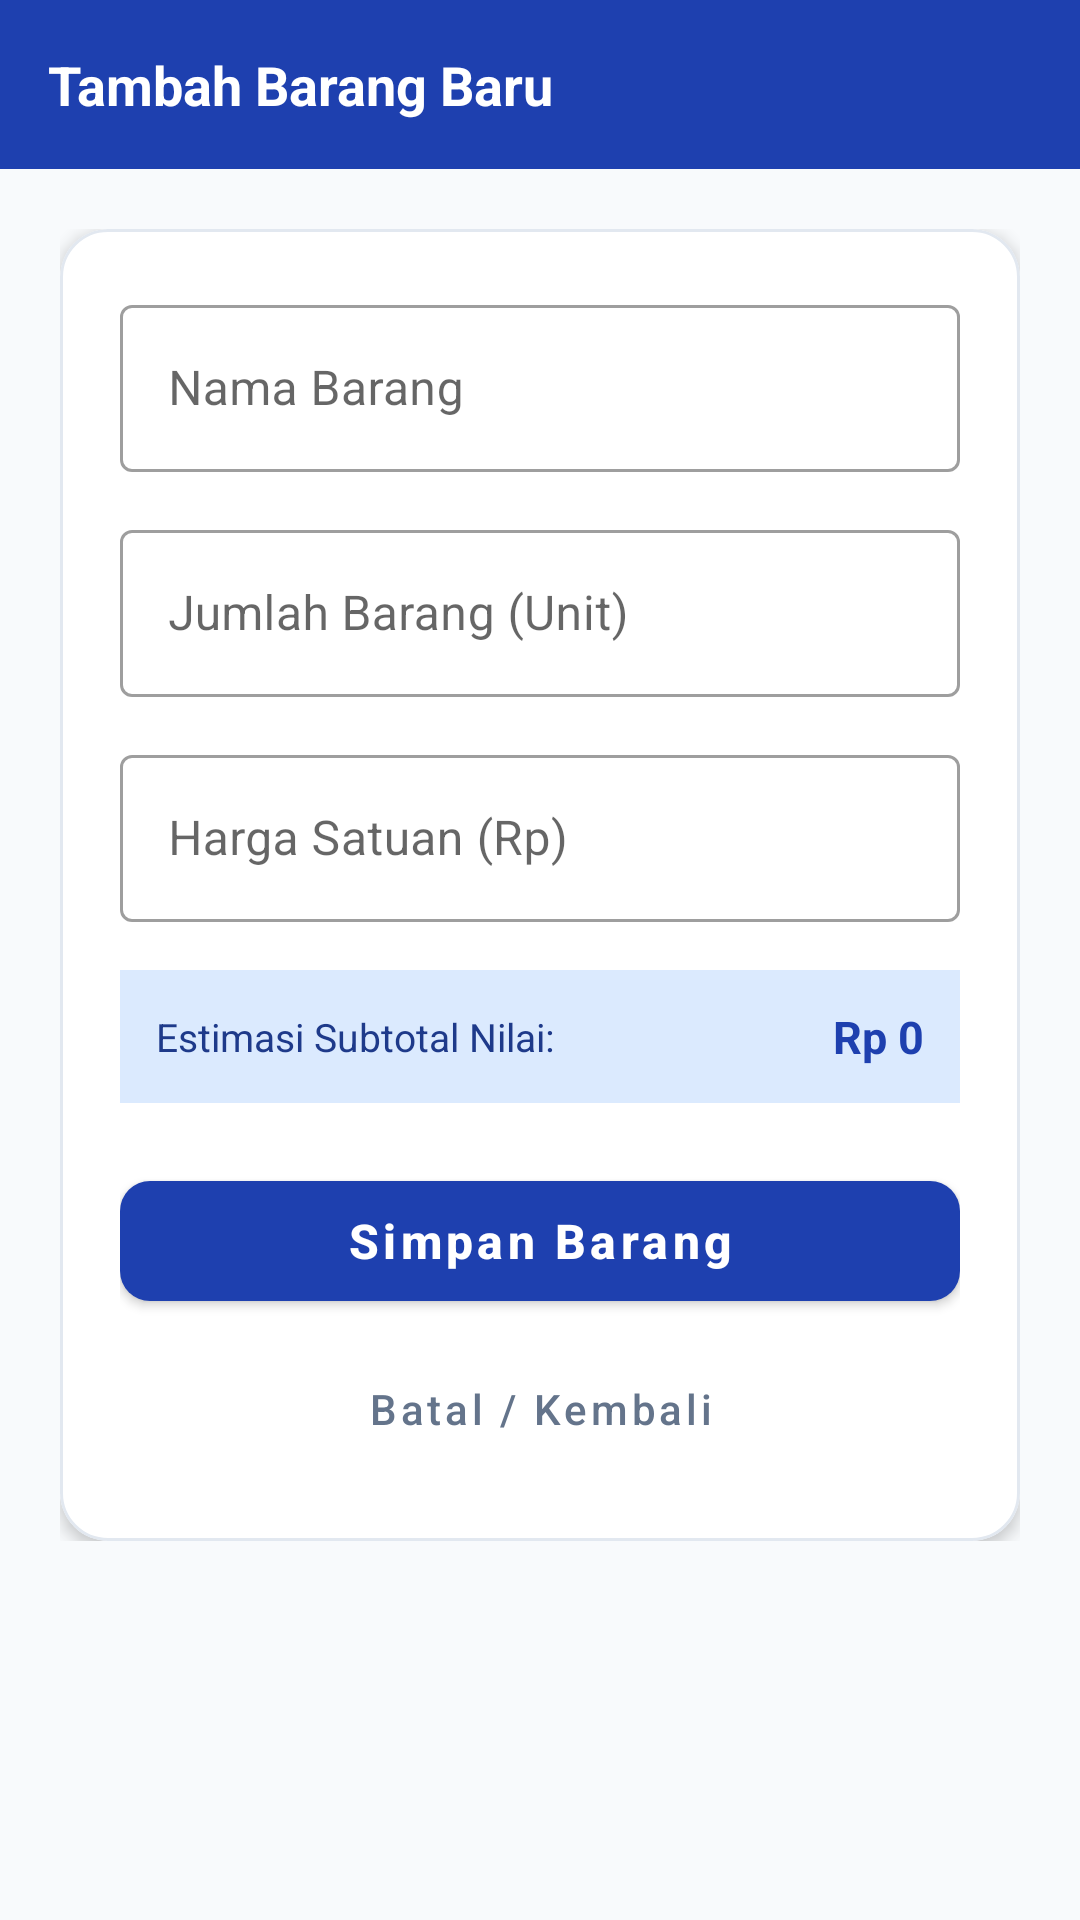

Layout XML and referenced resources for this Android screen:
<!-- AndroidManifest.xml: application theme Theme.InventarisBarang053 -->
<!-- res/layout/activity_form_item_053.xml -->
<?xml version="1.0" encoding="utf-8"?>
<ScrollView xmlns:android="http://schemas.android.com/apk/res/android"
    xmlns:app="http://schemas.android.com/apk/res-auto"
    android:layout_width="match_parent"
    android:layout_height="match_parent"
    android:background="@color/background_053"
    android:fillViewport="true">

    <LinearLayout
        android:layout_width="match_parent"
        android:layout_height="wrap_content"
        android:orientation="vertical">

        
        <LinearLayout
            android:layout_width="match_parent"
            android:layout_height="wrap_content"
            android:background="@color/primary_053"
            android:gravity="center_vertical"
            android:orientation="horizontal"
            android:padding="16dp">

            <TextView
                android:id="@+id/tv_form_title_053"
                android:layout_width="0dp"
                android:layout_height="wrap_content"
                android:layout_weight="1"
                android:text="Tambah Barang Baru"
                android:textColor="@color/white"
                android:textSize="18sp"
                android:textStyle="bold" />
        </LinearLayout>

        <LinearLayout
            android:layout_width="match_parent"
            android:layout_height="wrap_content"
            android:orientation="vertical"
            android:padding="20dp">

            <com.google.android.material.card.MaterialCardView
                android:layout_width="match_parent"
                android:layout_height="wrap_content"
                app:cardBackgroundColor="@color/surface_053"
                app:cardCornerRadius="16dp"
                app:cardElevation="3dp"
                app:strokeColor="@color/divider_053"
                app:strokeWidth="1dp">

                <LinearLayout
                    android:layout_width="match_parent"
                    android:layout_height="wrap_content"
                    android:orientation="vertical"
                    android:padding="20dp">

                    <com.google.android.material.textfield.TextInputLayout
                        android:id="@+id/til_nama_barang_053"
                        style="@style/Widget.MaterialComponents.TextInputLayout.OutlinedBox"
                        android:layout_width="match_parent"
                        android:layout_height="wrap_content"
                        android:hint="Nama Barang">

                        <com.google.android.material.textfield.TextInputEditText
                            android:id="@+id/et_nama_barang_053"
                            android:layout_width="match_parent"
                            android:layout_height="wrap_content"
                            android:inputType="textCapWords"
                            android:maxLines="1" />
                    </com.google.android.material.textfield.TextInputLayout>

                    <com.google.android.material.textfield.TextInputLayout
                        android:id="@+id/til_jumlah_barang_053"
                        style="@style/Widget.MaterialComponents.TextInputLayout.OutlinedBox"
                        android:layout_width="match_parent"
                        android:layout_height="wrap_content"
                        android:layout_marginTop="14dp"
                        android:hint="Jumlah Barang (Unit)">

                        <com.google.android.material.textfield.TextInputEditText
                            android:id="@+id/et_jumlah_barang_053"
                            android:layout_width="match_parent"
                            android:layout_height="wrap_content"
                            android:inputType="number"
                            android:maxLines="1" />
                    </com.google.android.material.textfield.TextInputLayout>

                    <com.google.android.material.textfield.TextInputLayout
                        android:id="@+id/til_harga_barang_053"
                        style="@style/Widget.MaterialComponents.TextInputLayout.OutlinedBox"
                        android:layout_width="match_parent"
                        android:layout_height="wrap_content"
                        android:layout_marginTop="14dp"
                        android:hint="Harga Satuan (Rp)"
                        app:prefixText="Rp ">

                        <com.google.android.material.textfield.TextInputEditText
                            android:id="@+id/et_harga_barang_053"
                            android:layout_width="match_parent"
                            android:layout_height="wrap_content"
                            android:inputType="number"
                            android:maxLines="1" />
                    </com.google.android.material.textfield.TextInputLayout>

                    
                    <LinearLayout
                        android:layout_width="match_parent"
                        android:layout_height="wrap_content"
                        android:layout_marginTop="16dp"
                        android:background="@color/primary_light_053"
                        android:gravity="center_vertical"
                        android:orientation="horizontal"
                        android:padding="12dp">

                        <TextView
                            android:layout_width="0dp"
                            android:layout_height="wrap_content"
                            android:layout_weight="1"
                            android:text="Estimasi Subtotal Nilai:"
                            android:textColor="@color/primary_dark_053"
                            android:textSize="13sp" />

                        <TextView
                            android:id="@+id/tv_preview_subtotal_053"
                            android:layout_width="wrap_content"
                            android:layout_height="wrap_content"
                            android:text="Rp 0"
                            android:textColor="@color/primary_053"
                            android:textSize="15sp"
                            android:textStyle="bold" />
                    </LinearLayout>

                    <com.google.android.material.button.MaterialButton
                        android:id="@+id/btn_simpan_barang_053"
                        android:layout_width="match_parent"
                        android:layout_height="52dp"
                        android:layout_marginTop="20dp"
                        android:text="Simpan Barang"
                        android:textAllCaps="false"
                        android:textSize="16sp"
                        android:textStyle="bold"
                        app:cornerRadius="10dp" />

                    <com.google.android.material.button.MaterialButton
                        android:id="@+id/btn_batal_053"
                        style="@style/Widget.MaterialComponents.Button.TextButton"
                        android:layout_width="match_parent"
                        android:layout_height="48dp"
                        android:layout_marginTop="6dp"
                        android:text="Batal / Kembali"
                        android:textAllCaps="false"
                        android:textColor="@color/text_secondary_053" />

                </LinearLayout>
            </com.google.android.material.card.MaterialCardView>
        </LinearLayout>
    </LinearLayout>
</ScrollView>
<!-- resources referenced by this layout -->
<resources>
  <color name="background_053">#F8FAFC</color>
  <color name="divider_053">#E2E8F0</color>
  <color name="primary_053">#1E40AF</color>
  <color name="primary_dark_053">#1E3A8A</color>
  <color name="primary_light_053">#DBEAFE</color>
  <color name="surface_053">#FFFFFF</color>
  <color name="text_secondary_053">#64748B</color>
  <color name="white">#FFFFFF</color>
  <style name="Theme.InventarisBarang053" parent="Theme.MaterialComponents.DayNight.NoActionBar">
          <item name="colorPrimary">@color/primary_053</item>
          <item name="colorPrimaryVariant">@color/primary_dark_053</item>
          <item name="colorOnPrimary">@color/white</item>
          <item name="colorSecondary">@color/accent_053</item>
          <item name="colorSecondaryVariant">@color/accent_053</item>
          <item name="colorOnSecondary">@color/white</item>
          <item name="android:statusBarColor">@color/primary_dark_053</item>
          <item name="android:windowBackground">@color/background_053</item>
      </style>
  <color name="accent_053">#0D9488</color>
</resources>
